Photos from the image-classification dataset "crackdata" in the GitHub repository TianjieZhang1993/RCCD. Its 4 classes are: alligator cracking, block cracks, longitudinal cracks, transverse cracks.

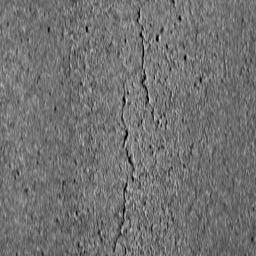
Label: longitudinal cracks

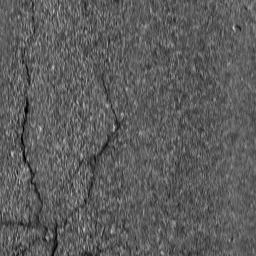
Label: block cracks

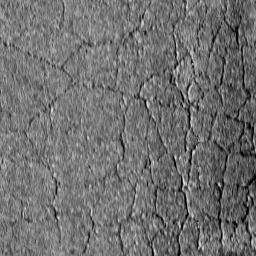
Label: alligator cracking

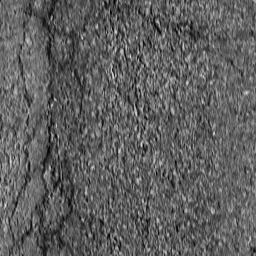
Label: alligator cracking

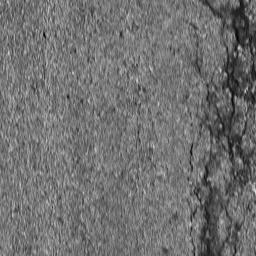
Label: block cracks

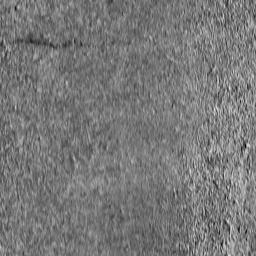
Label: transverse cracks
